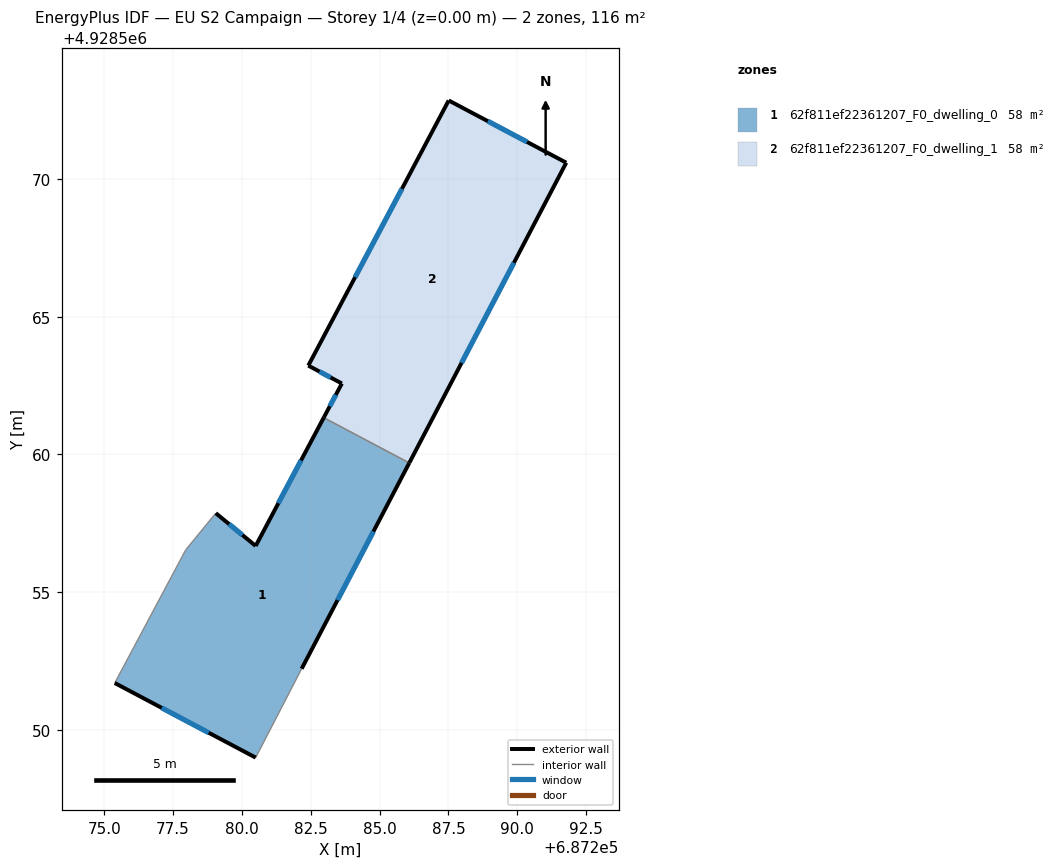
=== STOREY PLAN SPEC (per zone: floor XY polygon, exterior-wall plan segments, windows/doors) ===
zone 1: 62f811ef22361207_F0_dwelling_0  (57.9 m²)
  floor: (687282.17, 4928552.21) (687286.08, 4928559.69) (687282.97, 4928561.33) (687280.50, 4928556.67) (687279.05, 4928557.86) (687277.96, 4928556.53) (687275.38, 4928551.70) (687280.50, 4928548.99)
  exterior wall: (687279.05, 4928557.86) – (687280.50, 4928556.67)  [1.9 m]
    window: (687279.53, 4928557.47) – (687280.02, 4928557.07)  [0.6 m²]
  exterior wall: (687280.50, 4928556.67) – (687282.97, 4928561.33)  [5.3 m]
    window: (687281.32, 4928558.23) – (687282.15, 4928559.78)  [1.8 m²]
  exterior wall: (687286.08, 4928559.69) – (687282.17, 4928552.21)  [8.4 m]
    window: (687284.77, 4928557.20) – (687283.47, 4928554.71)  [2.8 m²]
  exterior wall: (687280.50, 4928548.99) – (687275.38, 4928551.70)  [5.8 m]
    window: (687278.79, 4928549.89) – (687277.09, 4928550.79)  [1.9 m²]
  interior walls: 4
zone 2: 62f811ef22361207_F0_dwelling_1  (57.9 m²)
  floor: (687286.08, 4928559.69) (687291.78, 4928570.59) (687287.51, 4928572.85) (687282.41, 4928563.22) (687283.63, 4928562.57) (687282.97, 4928561.33)
  exterior wall: (687287.51, 4928572.85) – (687291.78, 4928570.59)  [4.8 m]
    window: (687288.93, 4928572.10) – (687290.36, 4928571.35)  [1.6 m²]
  exterior wall: (687291.78, 4928570.59) – (687286.08, 4928559.69)  [12.3 m]
    window: (687289.88, 4928566.96) – (687287.98, 4928563.32)  [4.1 m²]
  exterior wall: (687282.97, 4928561.33) – (687283.63, 4928562.57)  [1.4 m]
    window: (687283.19, 4928561.75) – (687283.41, 4928562.16)  [0.5 m²]
  exterior wall: (687283.63, 4928562.57) – (687282.41, 4928563.22)  [1.4 m]
    window: (687283.22, 4928562.79) – (687282.82, 4928563.01)  [0.5 m²]
  exterior wall: (687282.41, 4928563.22) – (687287.51, 4928572.85)  [10.9 m]
    window: (687284.11, 4928566.43) – (687285.81, 4928569.64)  [3.6 m²]
  interior walls: 1

=== DERIVED (storey summary) ===
Building: EU S2 Campaign
Storey: 1 of 4  (floor level z = 0.00 m)
Storey gross floor area: 115.8 m²
Zones on this storey: 2
  - 62f811ef22361207_F0_dwelling_0: floor 57.9 m²; exterior wall 21.4 m (64.1 m²); 4 window(s) 7.1 m²; WWR 11.1%
  - 62f811ef22361207_F0_dwelling_1: floor 57.9 m²; exterior wall 30.8 m (92.5 m²); 5 window(s) 10.3 m²; WWR 11.1%
Zone adjacency (shared interzone walls):
  - 62f811ef22361207_F0_dwelling_0 ↔ 62f811ef22361207_F0_dwelling_1